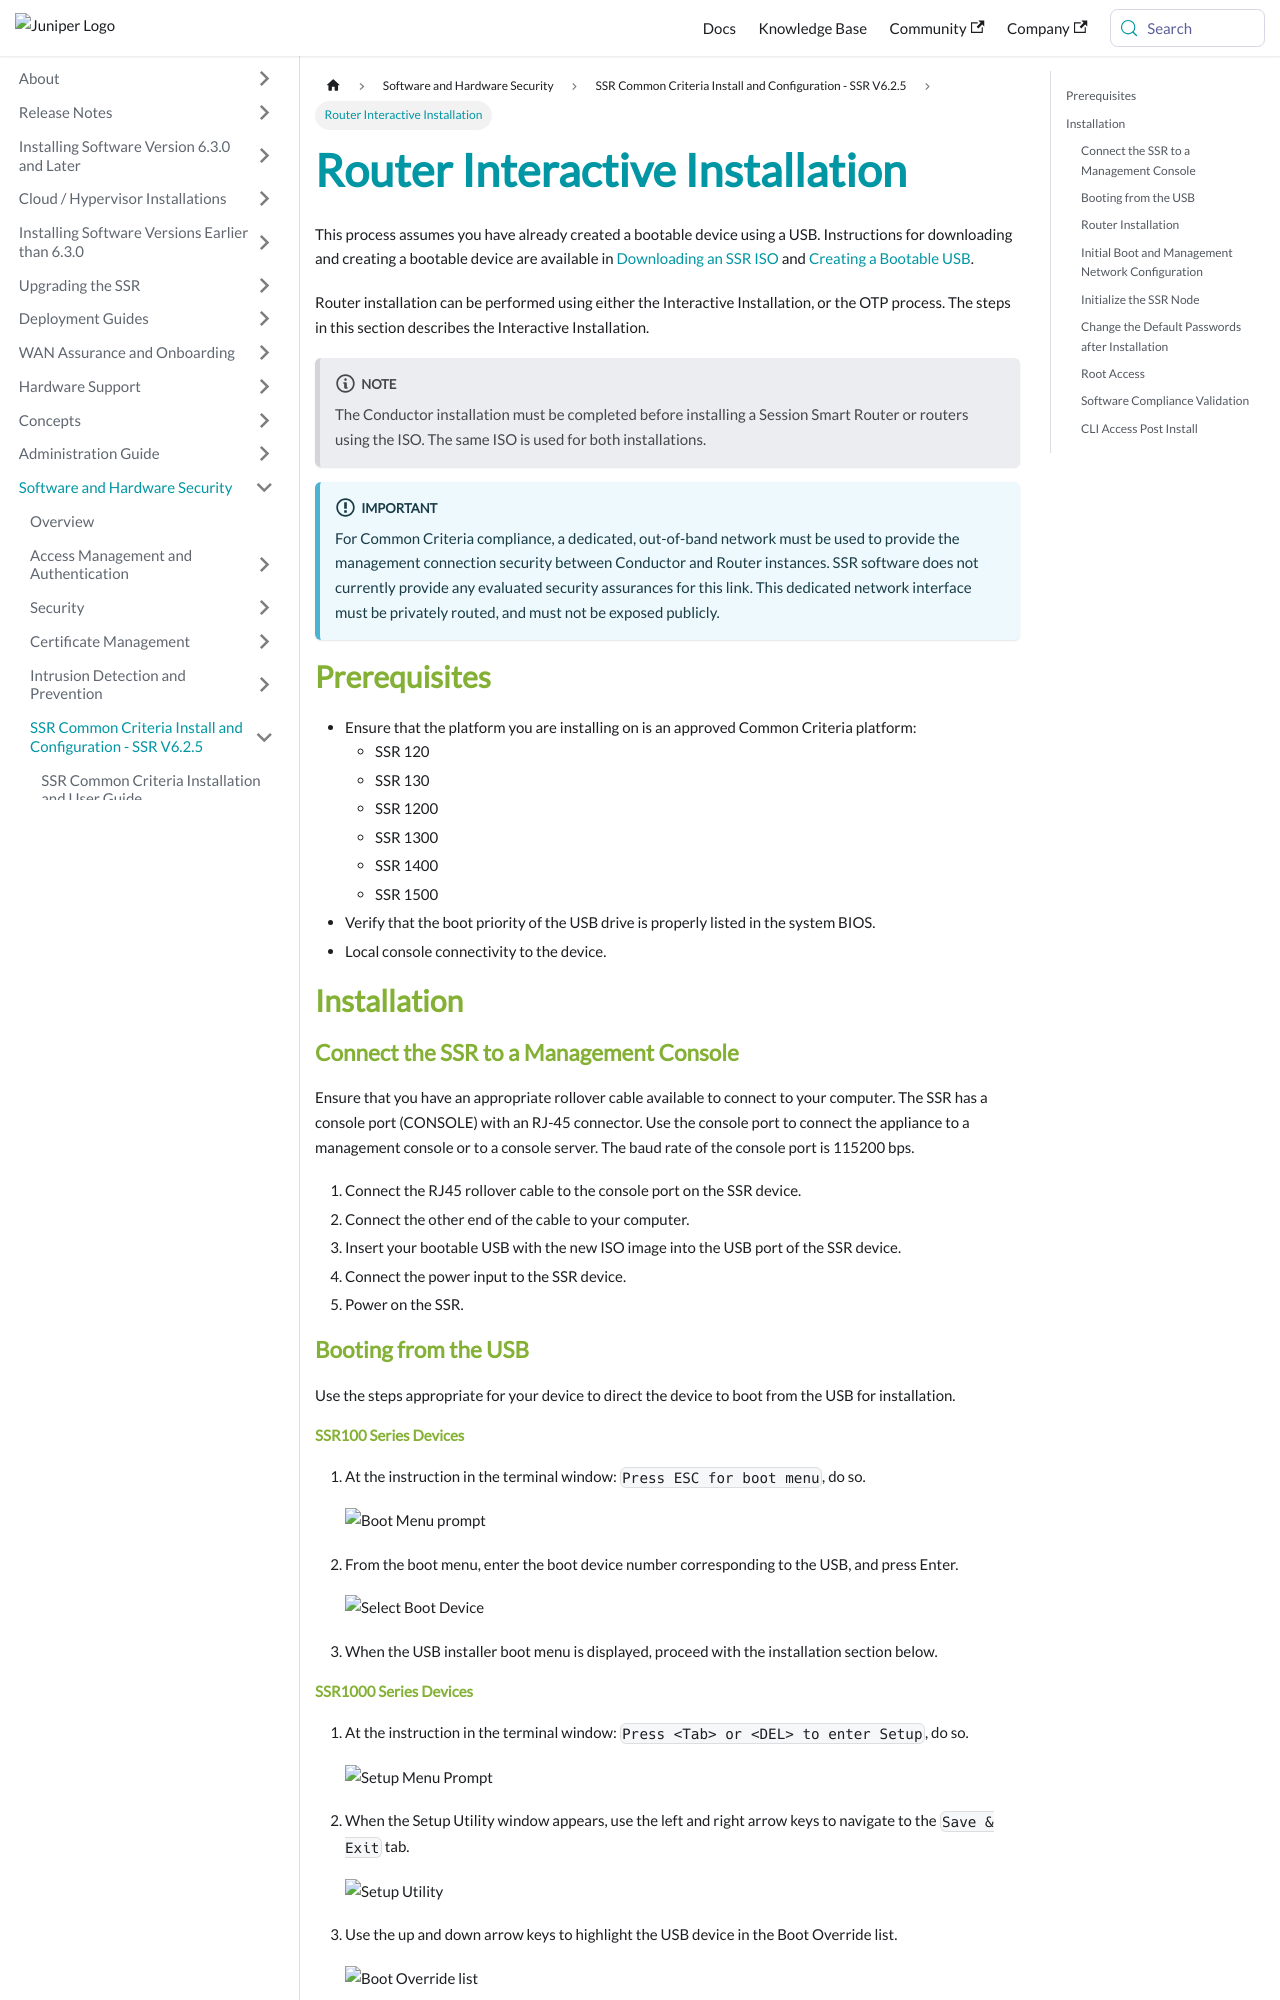

repository: 128technology/docs · page: docs/cc_fips_router_install/index.html · generator: docusaurus

---
title: Router Interactive Installation
sidebar_label: Router Interactive Installation 
--- 

This process assumes you have already created a bootable device using a USB. Instructions for downloading and creating a bootable device are available in [Downloading an SSR ISO](https://www.juniper.net/documentation/us/en/software/session-smart-router/docs/intro_downloading_iso) and [Creating a Bootable USB](https://www.juniper.net/documentation/us/en/software/session-smart-router/docs/intro_creating_bootable_usb).

Router installation can be performed using either the Interactive Installation, or the OTP process. The steps in this section describes the Interactive Installation.

:::note
The Conductor installation must be completed before installing a Session Smart Router or routers using the ISO. The same ISO is used for both installations.
:::

:::important
For Common Criteria compliance, a dedicated, out-of-band network must be used to provide the management connection security between Conductor and Router instances. SSR software does not currently provide any evaluated security assurances for this link. This dedicated network interface must be privately routed, and must not be exposed publicly.
:::

## Prerequisites

- Ensure that the platform you are installing on is an approved Common Criteria platform:
  - SSR 120
  - SSR 130
  - SSR 1200
  - SSR 1300
  - SSR 1400
  - SSR 1500
- Verify that the boot priority of the USB drive is properly listed in the system BIOS.
- Local console connectivity to the device. 

## Installation

### Connect the SSR to a Management Console

Ensure that you have an appropriate rollover cable available to connect to your computer. The SSR has a console port (CONSOLE) with an RJ-45 connector. Use the console port to connect the appliance to a management console or to a console server. The baud rate of the console port is 115200 bps.

1. Connect the RJ45 rollover cable to the console port on the SSR device.
2. Connect the other end of the cable to your computer.
3. Insert your bootable USB with the new ISO image into the USB port of the SSR device.
4. Connect the power input to the SSR device
5. Power on the SSR. 

### Booting from the USB

Use the steps appropriate for your device to direct the device to boot from the USB for installation. 

#### SSR100 Series Devices

1. At the instruction in the terminal window: `Press ESC for boot menu`, do so. 

 ![Boot Menu prompt](/img/onboard_otp_boot_menu.png)

2. From the boot menu, enter the boot device number corresponding to the USB, and press Enter. 

 ![Select Boot Device](/img/onboard_otp_boot_device.png)

3. When the USB installer boot menu is displayed, continue with the [Router Installation](#router-installation).

#### SSR1000 Series Devices

1. At the instruction in the terminal window: `Press <Tab> or <DEL> to enter Setup`, do so.

 ![Setup Menu Prompt](/img/1x00_setup_menu.png)

2. When the Setup Utility window appears, use the left and right arrow keys to navigate to the `Save & Exit` tab.

 ![Setup Utility](/img/setup-menu-prompt.png)

3. Use the up and down arrow keys to highlight the USB device in the the Boot Override list.

 ![Boot Override list](/img/1x00_boot-override.png)

4. Press Enter to confirm boot from the USB device.
5. When the USB installer boot menu is displayed, continue with the [Router Installation](#router-installation).
